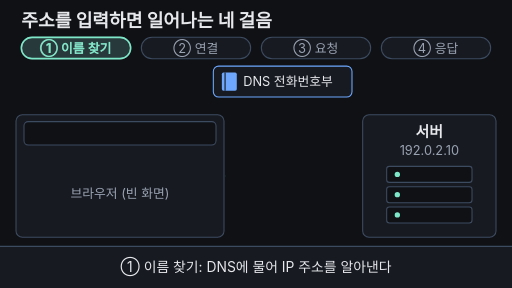
t = 0.00 s
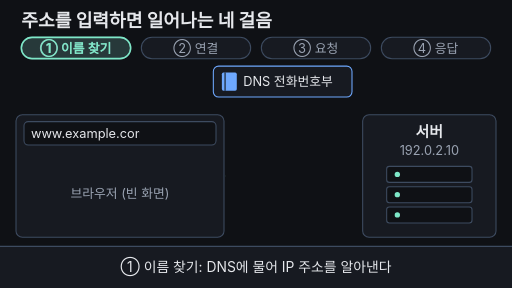
t = 1.73 s
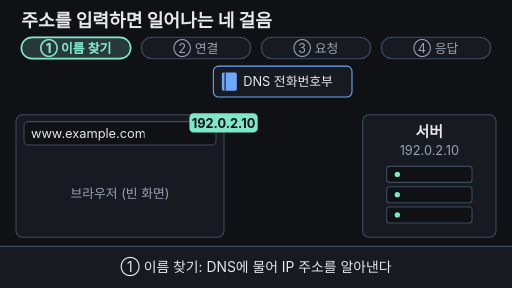
t = 3.40 s
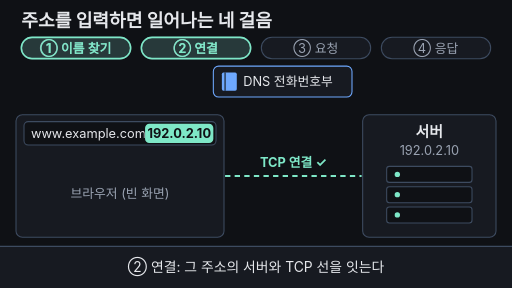
t = 4.90 s
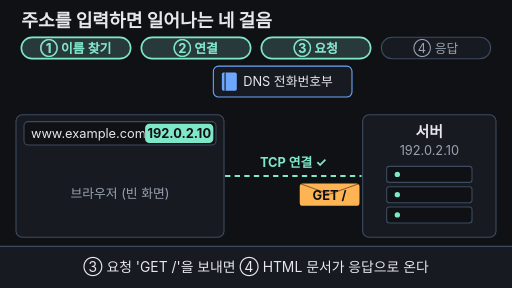
t = 6.60 s
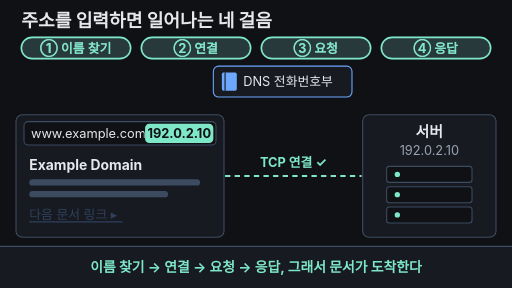
t = 8.33 s

The animated SVG that drew these frames (rendered in a browser with its animation timeline set to each time). Animation: 22 SMIL elements (animate=18,animateTransform=4); one cycle of 10.00 s, repeats indefinitely.

<svg xmlns="http://www.w3.org/2000/svg" viewBox="0 0 960 540" width="960" height="540" font-family="-apple-system,'Apple SD Gothic Neo','Segoe UI',sans-serif">
  <rect width="960" height="540" fill="#0f1115"/>
  <defs>
    <clipPath id="typeClip">
      <rect x="56" y="228" width="0" height="44">
        <animate attributeName="width" values="0;0;215;215;0" keyTimes="0;0.02;0.18;0.95;1" dur="10s" repeatCount="indefinite"/>
      </rect>
    </clipPath>
  </defs>

  <!-- 제목 -->
  <text x="40" y="50" font-size="34" font-weight="700" fill="#e6e8ec">주소를 입력하면 일어나는 네 걸음</text>

  <!-- 네 걸음 칩 -->
  <g font-size="24" text-anchor="middle">
    <rect x="40" y="70" width="205" height="40" rx="20" fill="#171a21" stroke="#3d4b60" stroke-width="2"/>
    <rect x="265" y="70" width="205" height="40" rx="20" fill="#171a21" stroke="#3d4b60" stroke-width="2"/>
    <rect x="490" y="70" width="205" height="40" rx="20" fill="#171a21" stroke="#3d4b60" stroke-width="2"/>
    <rect x="715" y="70" width="205" height="40" rx="20" fill="#171a21" stroke="#3d4b60" stroke-width="2"/>
    <text x="142" y="99" fill="#9aa3b2">① 이름 찾기</text>
    <text x="367" y="99" fill="#9aa3b2">② 연결</text>
    <text x="592" y="99" fill="#9aa3b2">③ 요청</text>
    <text x="817" y="99" fill="#9aa3b2">④ 응답</text>
    <g>
      <rect x="40" y="70" width="205" height="40" rx="20" fill="#7ee7c7" fill-opacity="0.15" stroke="#7ee7c7" stroke-width="3"/>
      <text x="142" y="99" fill="#7ee7c7" font-weight="700">① 이름 찾기</text>
    </g>
    <g opacity="0">
      <animate attributeName="opacity" values="0;0;1;1;0;0" keyTimes="0;0.40;0.42;0.95;0.98;1" dur="10s" repeatCount="indefinite"/>
      <rect x="265" y="70" width="205" height="40" rx="20" fill="#7ee7c7" fill-opacity="0.15" stroke="#7ee7c7" stroke-width="3"/>
      <text x="367" y="99" fill="#7ee7c7" font-weight="700">② 연결</text>
    </g>
    <g opacity="0">
      <animate attributeName="opacity" values="0;0;1;1;0;0" keyTimes="0;0.58;0.60;0.95;0.98;1" dur="10s" repeatCount="indefinite"/>
      <rect x="490" y="70" width="205" height="40" rx="20" fill="#7ee7c7" fill-opacity="0.15" stroke="#7ee7c7" stroke-width="3"/>
      <text x="592" y="99" fill="#7ee7c7" font-weight="700">③ 요청</text>
    </g>
    <g opacity="0">
      <animate attributeName="opacity" values="0;0;1;1;0;0" keyTimes="0;0.68;0.70;0.95;0.98;1" dur="10s" repeatCount="indefinite"/>
      <rect x="715" y="70" width="205" height="40" rx="20" fill="#7ee7c7" fill-opacity="0.15" stroke="#7ee7c7" stroke-width="3"/>
      <text x="817" y="99" fill="#7ee7c7" font-weight="700">④ 응답</text>
    </g>
  </g>

  <!-- DNS 전화번호부 -->
  <rect x="400" y="124" width="260" height="58" rx="10" fill="#171a21" stroke="#6ea8fe" stroke-width="2"/>
  <rect x="416" y="136" width="28" height="34" rx="3" fill="#6ea8fe"/>
  <line x1="422" y1="136" x2="422" y2="170" stroke="#0f1115" stroke-width="2"/>
  <text x="456" y="162" font-size="24" fill="#e6e8ec">DNS 전화번호부</text>

  <!-- 브라우저 -->
  <rect x="30" y="215" width="390" height="230" rx="12" fill="#171a21" stroke="#3d4b60" stroke-width="2"/>
  <rect x="45" y="228" width="360" height="44" rx="8" fill="#0f1115" stroke="#3d4b60" stroke-width="2"/>
  <text x="58" y="259" font-size="24" fill="#e6e8ec" clip-path="url(#typeClip)">www.example.com</text>

  <!-- 브라우저 화면: 빈 화면 -->
  <text x="225" y="372" font-size="24" fill="#9aa3b2" text-anchor="middle">브라우저 (빈 화면)
    <animate attributeName="opacity" values="1;1;0;0;1" keyTimes="0;0.76;0.78;0.97;1" dur="10s" repeatCount="indefinite"/>
  </text>
  <!-- 브라우저 화면: 그려진 문서 -->
  <g opacity="0">
    <animate attributeName="opacity" values="0;0;1;1;0;0" keyTimes="0;0.76;0.80;0.95;0.97;1" dur="10s" repeatCount="indefinite"/>
    <text x="55" y="318" font-size="26" font-weight="700" fill="#e6e8ec">Example Domain</text>
    <rect x="55" y="336" width="320" height="12" rx="6" fill="#3d4b60"/>
    <rect x="55" y="358" width="260" height="12" rx="6" fill="#3d4b60"/>
    <g>
      <animate attributeName="opacity" values="1;1;0.2;1;0.2;1;0.2;1;1" keyTimes="0;0.80;0.83;0.86;0.89;0.92;0.95;0.97;1" dur="10s" repeatCount="indefinite"/>
      <text x="55" y="410" font-size="24" fill="#6ea8fe">다음 문서 링크 ▸</text>
      <line x1="55" y1="416" x2="230" y2="416" stroke="#6ea8fe" stroke-width="2"/>
    </g>
  </g>

  <!-- 서버 -->
  <rect x="680" y="215" width="250" height="230" rx="12" fill="#171a21" stroke="#3d4b60" stroke-width="2"/>
  <text x="805" y="256" font-size="28" font-weight="700" fill="#e6e8ec" text-anchor="middle">서버</text>
  <text x="805" y="290" font-size="24" fill="#9aa3b2" text-anchor="middle">192.0.2.10</text>
  <rect x="725" y="312" width="160" height="30" rx="5" fill="#0f1115" stroke="#3d4b60" stroke-width="2"/>
  <rect x="725" y="350" width="160" height="30" rx="5" fill="#0f1115" stroke="#3d4b60" stroke-width="2"/>
  <rect x="725" y="388" width="160" height="30" rx="5" fill="#0f1115" stroke="#3d4b60" stroke-width="2"/>
  <circle cx="745" cy="327" r="5" fill="#7ee7c7"/>
  <circle cx="745" cy="365" r="5" fill="#7ee7c7"/>
  <circle cx="745" cy="403" r="5" fill="#7ee7c7"/>

  <!-- ② TCP 연결선 -->
  <line x1="422" y1="330" x2="422" y2="330" stroke="#7ee7c7" stroke-width="4" stroke-dasharray="10 8">
    <animate attributeName="x2" values="422;422;678;678;422;422" keyTimes="0;0.40;0.48;0.95;0.97;1" dur="10s" repeatCount="indefinite"/>
    <animate attributeName="opacity" values="1;1;0;0" keyTimes="0;0.95;0.97;1" dur="10s" repeatCount="indefinite"/>
  </line>
  <text x="550" y="314" font-size="24" fill="#7ee7c7" text-anchor="middle" font-weight="700" opacity="0">TCP 연결 ✓
    <animate attributeName="opacity" values="0;0;1;1;0;0" keyTimes="0;0.47;0.49;0.95;0.97;1" dur="10s" repeatCount="indefinite"/>
  </text>

  <!-- ① 질문 말풍선 -->
  <g opacity="0">
    <animateTransform attributeName="transform" type="translate" values="225 165;225 165;345 142;345 142" keyTimes="0;0.20;0.29;1" dur="10s" repeatCount="indefinite"/>
    <animate attributeName="opacity" values="0;0;1;1;0;0" keyTimes="0;0.19;0.20;0.27;0.29;1" dur="10s" repeatCount="indefinite"/>
    <rect width="140" height="40" rx="20" fill="#ffb454"/>
    <text x="70" y="28" font-size="24" fill="#0f1115" text-anchor="middle" font-weight="700">IP 주소는?</text>
  </g>

  <!-- ① 답: 192.0.2.10 → 주소창 옆 -->
  <g opacity="0">
    <animateTransform attributeName="transform" type="translate" values="466 186;466 186;272 232;272 232" keyTimes="0;0.30;0.37;1" dur="10s" repeatCount="indefinite"/>
    <animate attributeName="opacity" values="0;0;1;1;0;0" keyTimes="0;0.29;0.30;0.95;0.97;1" dur="10s" repeatCount="indefinite"/>
    <rect width="128" height="36" rx="8" fill="#7ee7c7"/>
    <text x="64" y="27" font-size="24" fill="#0f1115" text-anchor="middle" font-weight="700">192.0.2.10</text>
  </g>

  <!-- ③ GET / 편지 -->
  <g opacity="0">
    <animateTransform attributeName="transform" type="translate" values="428 344;428 344;562 344;562 344" keyTimes="0;0.59;0.66;1" dur="10s" repeatCount="indefinite"/>
    <animate attributeName="opacity" values="0;0;1;1;0;0" keyTimes="0;0.58;0.59;0.66;0.68;1" dur="10s" repeatCount="indefinite"/>
    <rect width="112" height="42" rx="6" fill="#ffb454"/>
    <polyline points="0,0 56,20 112,0" fill="none" stroke="#0f1115" stroke-width="2" opacity="0.5"/>
    <text x="56" y="31" font-size="24" fill="#0f1115" text-anchor="middle" font-weight="700">GET /</text>
  </g>

  <!-- ④ HTML 문서 응답 -->
  <g opacity="0">
    <animateTransform attributeName="transform" type="translate" values="572 394;572 394;428 394;428 394" keyTimes="0;0.69;0.76;1" dur="10s" repeatCount="indefinite"/>
    <animate attributeName="opacity" values="0;0;1;1;0;0" keyTimes="0;0.68;0.69;0.76;0.78;1" dur="10s" repeatCount="indefinite"/>
    <path d="M0 0 H86 L104 14 V44 H0 Z" fill="#6ea8fe"/>
    <text x="50" y="32" font-size="24" fill="#0f1115" text-anchor="middle" font-weight="700">HTML</text>
  </g>

  <!-- 자막 바 -->
  <rect x="0" y="462" width="960" height="78" fill="#171a21"/>
  <line x1="0" y1="462" x2="960" y2="462" stroke="#3d4b60" stroke-width="2"/>
  <g font-size="26" text-anchor="middle">
    <text x="480" y="510" fill="#e6e8ec">① 이름 찾기: DNS에 물어 IP 주소를 알아낸다
      <animate attributeName="opacity" values="1;1;0;0;1" keyTimes="0;0.37;0.385;0.97;1" dur="10s" repeatCount="indefinite"/>
    </text>
    <text x="480" y="510" fill="#e6e8ec" opacity="0">② 연결: 그 주소의 서버와 TCP 선을 잇는다
      <animate attributeName="opacity" values="0;0;1;1;0;0" keyTimes="0;0.385;0.395;0.575;0.585;1" dur="10s" repeatCount="indefinite"/>
    </text>
    <text x="480" y="510" fill="#e6e8ec" opacity="0">③ 요청 'GET /'을 보내면 ④ HTML 문서가 응답으로 온다
      <animate attributeName="opacity" values="0;0;1;1;0;0" keyTimes="0;0.585;0.595;0.765;0.775;1" dur="10s" repeatCount="indefinite"/>
    </text>
    <text x="480" y="510" fill="#7ee7c7" font-weight="700" opacity="0">이름 찾기 → 연결 → 요청 → 응답, 그래서 문서가 도착한다
      <animate attributeName="opacity" values="0;0;1;1;0;0" keyTimes="0;0.775;0.785;0.95;0.97;1" dur="10s" repeatCount="indefinite"/>
    </text>
  </g>
</svg>
